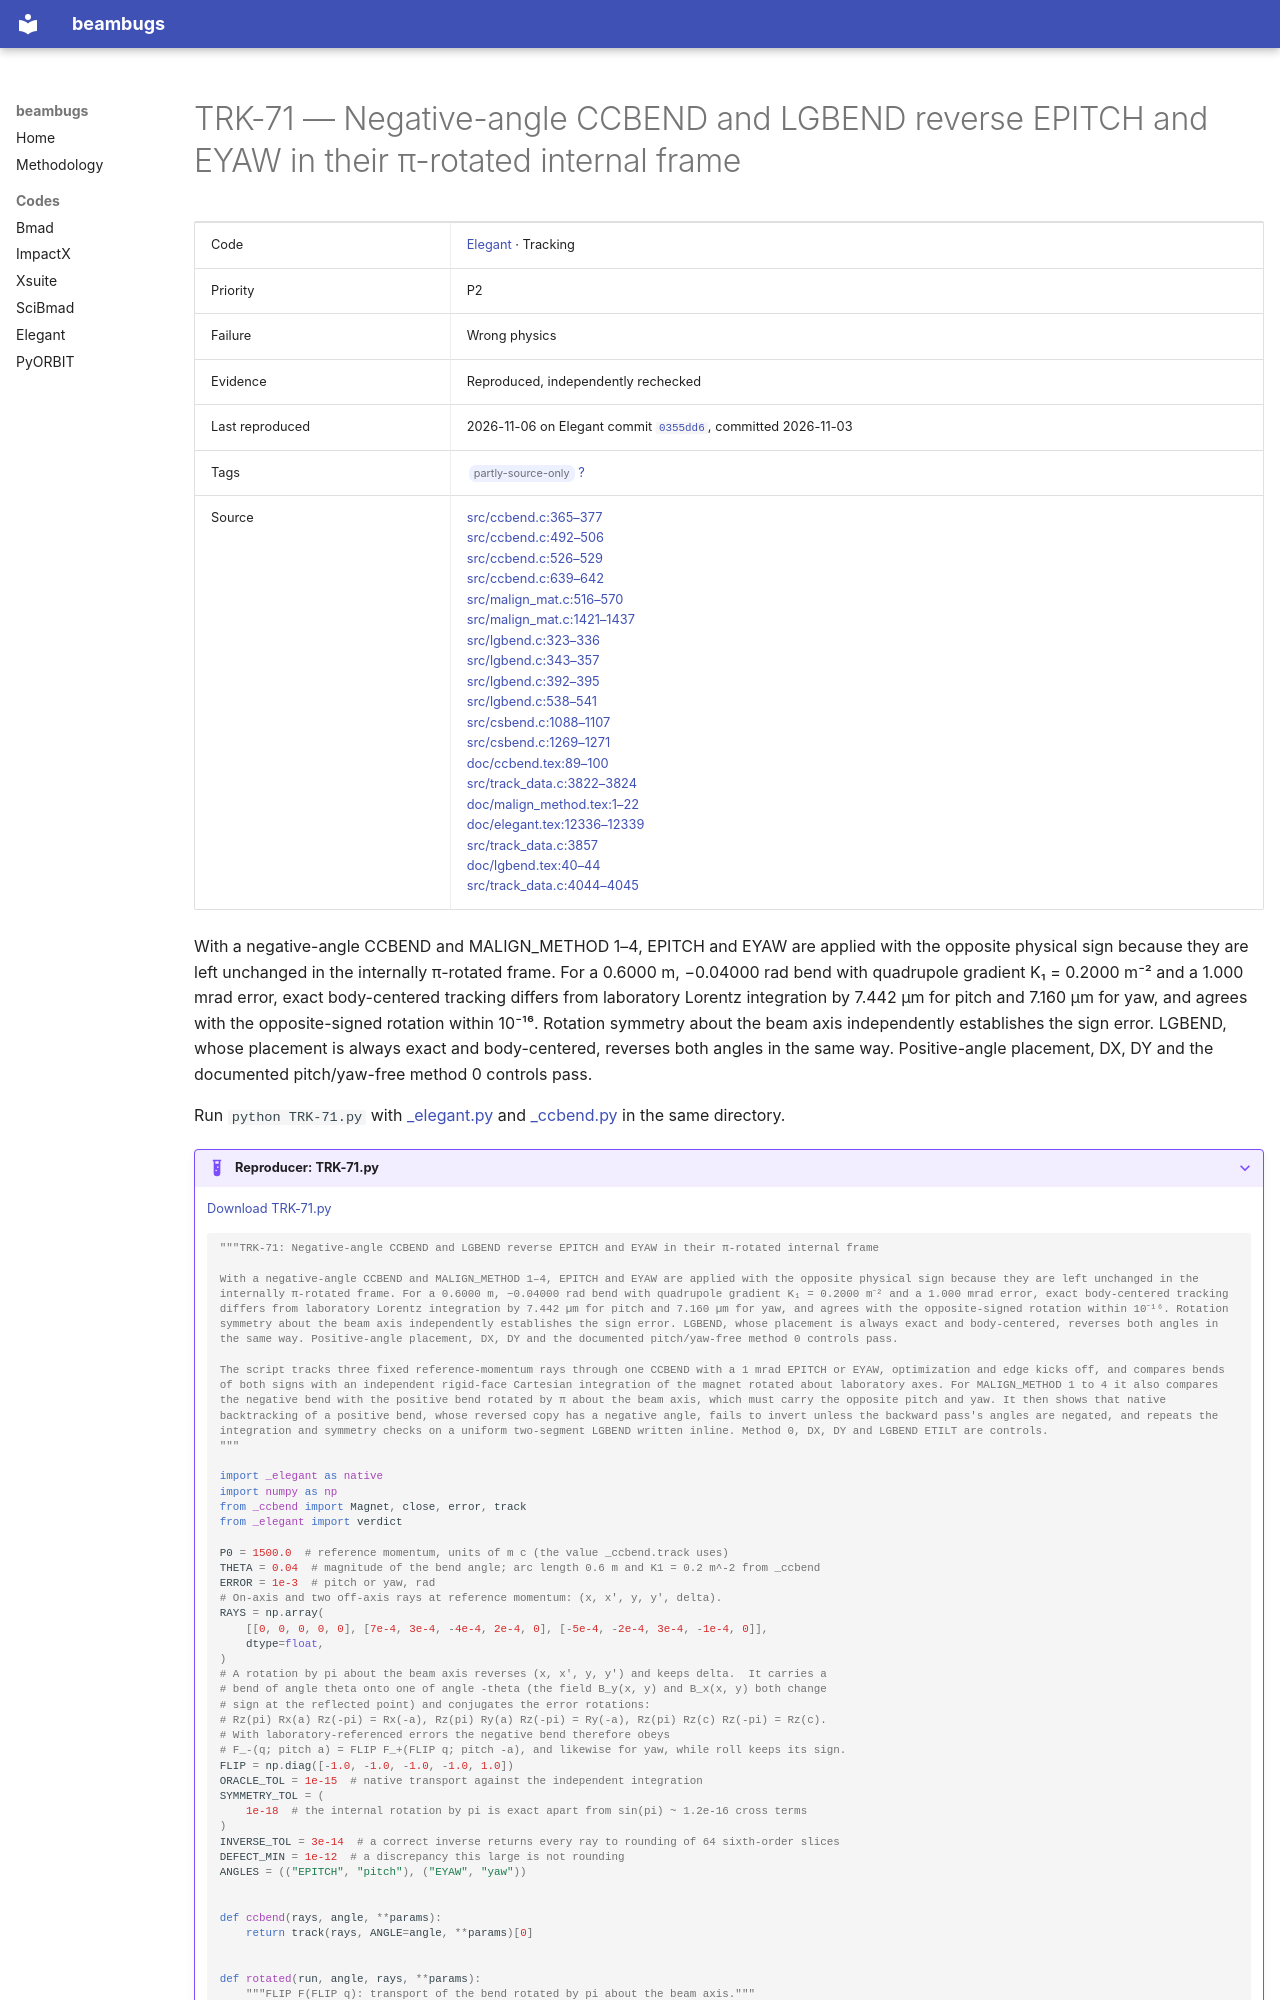

repository: nikitakuklev/beambugs · page: elegant/TRK-71/index.html · generator: mkdocs

---
title: "TRK-71: Negative-angle CCBEND and LGBEND reverse EPITCH and EYAW in their π-rotated internal frame"
hide:
  - toc
---

# TRK-71 — Negative-angle CCBEND and LGBEND reverse EPITCH and EYAW in their π-rotated internal frame

| | |
|---|---|
| Code | [Elegant](../index.md) · Tracking |
| Priority | P2 |
| Failure | Wrong physics |
| Evidence | Reproduced, independently rechecked |
| Last reproduced | 2026-11-06 on Elegant commit [`0355dd6`](https://github.com/rtsoliday/elegant/commit/0355dd6aca12), committed 2026-11-03 |
| Tags | <span class="bb-tag">partly-source-only</span> [?](../../methodology.md#tags) |
| Source | [src/ccbend.c:365–377](https://github.com/rtsoliday/elegant/blob/0355dd6aca12c861971fbf8f3ae78a0ded991734/src/ccbend.c#L365-L377)<br>[src/ccbend.c:492–506](https://github.com/rtsoliday/elegant/blob/0355dd6aca12c861971fbf8f3ae78a0ded991734/src/ccbend.c#L492-L506)<br>[src/ccbend.c:526–529](https://github.com/rtsoliday/elegant/blob/0355dd6aca12c861971fbf8f3ae78a0ded991734/src/ccbend.c#L526-L529)<br>[src/ccbend.c:639–642](https://github.com/rtsoliday/elegant/blob/0355dd6aca12c861971fbf8f3ae78a0ded991734/src/ccbend.c#L639-L642)<br>[src/malign_mat.c:516–570](https://github.com/rtsoliday/elegant/blob/0355dd6aca12c861971fbf8f3ae78a0ded991734/src/malign_mat.c#L516-L570)<br>[src/malign_mat.c:1421–1437](https://github.com/rtsoliday/elegant/blob/0355dd6aca12c861971fbf8f3ae78a0ded991734/src/malign_mat.c#L1421-L1437)<br>[src/lgbend.c:323–336](https://github.com/rtsoliday/elegant/blob/0355dd6aca12c861971fbf8f3ae78a0ded991734/src/lgbend.c#L323-L336)<br>[src/lgbend.c:343–357](https://github.com/rtsoliday/elegant/blob/0355dd6aca12c861971fbf8f3ae78a0ded991734/src/lgbend.c#L343-L357)<br>[src/lgbend.c:392–395](https://github.com/rtsoliday/elegant/blob/0355dd6aca12c861971fbf8f3ae78a0ded991734/src/lgbend.c#L392-L395)<br>[src/lgbend.c:538–541](https://github.com/rtsoliday/elegant/blob/0355dd6aca12c861971fbf8f3ae78a0ded991734/src/lgbend.c#L538-L541)<br>[src/csbend.c:1088–1107](https://github.com/rtsoliday/elegant/blob/0355dd6aca12c861971fbf8f3ae78a0ded991734/src/csbend.c#L1088-L1107)<br>[src/csbend.c:1269–1271](https://github.com/rtsoliday/elegant/blob/0355dd6aca12c861971fbf8f3ae78a0ded991734/src/csbend.c#L1269-L1271)<br>[doc/ccbend.tex:89–100](https://github.com/rtsoliday/elegant/blob/0355dd6aca12c861971fbf8f3ae78a0ded991734/doc/ccbend.tex#L89-L100)<br>[src/track_data.c:3822–3824](https://github.com/rtsoliday/elegant/blob/0355dd6aca12c861971fbf8f3ae78a0ded991734/src/track_data.c#L3822-L3824)<br>[doc/malign_method.tex:1–22](https://github.com/rtsoliday/elegant/blob/0355dd6aca12c861971fbf8f3ae78a0ded991734/doc/malign_method.tex#L1-L22)<br>[doc/elegant.tex:12336–12339](https://github.com/rtsoliday/elegant/blob/0355dd6aca12c861971fbf8f3ae78a0ded991734/doc/elegant.tex#L12336-L12339)<br>[src/track_data.c:3857](https://github.com/rtsoliday/elegant/blob/0355dd6aca12c861971fbf8f3ae78a0ded991734/src/track_data.c#L3857-L3857)<br>[doc/lgbend.tex:40–44](https://github.com/rtsoliday/elegant/blob/0355dd6aca12c861971fbf8f3ae78a0ded991734/doc/lgbend.tex#L40-L44)<br>[src/track_data.c:4044–4045](https://github.com/rtsoliday/elegant/blob/0355dd6aca12c861971fbf8f3ae78a0ded991734/src/track_data.c#L4044-L4045) |

With a negative-angle CCBEND and MALIGN_METHOD 1–4, EPITCH and EYAW are applied with the opposite physical sign because they are left unchanged in the internally π-rotated frame. For a 0.6000 m, −0.04000 rad bend with quadrupole gradient K₁ = 0.2000 m⁻² and a 1.000 mrad error, exact body-centered tracking differs from laboratory Lorentz integration by 7.442 µm for pitch and 7.160 µm for yaw, and agrees with the opposite-signed rotation within 10⁻¹⁶. Rotation symmetry about the beam axis independently establishes the sign error. LGBEND, whose placement is always exact and body-centered, reverses both angles in the same way. Positive-angle placement, DX, DY and the documented pitch/yaw-free method 0 controls pass.

Run `python TRK-71.py` with [_elegant.py](../helpers/_elegant.py) and [_ccbend.py](../helpers/_ccbend.py) in the same directory.

??? example "Reproducer: TRK-71.py"

    [Download TRK-71.py](TRK-71.py)

    ```python
    """TRK-71: Negative-angle CCBEND and LGBEND reverse EPITCH and EYAW in their π-rotated internal frame

    With a negative-angle CCBEND and MALIGN_METHOD 1–4, EPITCH and EYAW are applied with the opposite physical sign because they are left unchanged in the internally π-rotated frame. For a 0.6000 m, −0.04000 rad bend with quadrupole gradient K₁ = 0.2000 m⁻² and a 1.000 mrad error, exact body-centered tracking differs from laboratory Lorentz integration by 7.442 µm for pitch and 7.160 µm for yaw, and agrees with the opposite-signed rotation within 10⁻¹⁶. Rotation symmetry about the beam axis independently establishes the sign error. LGBEND, whose placement is always exact and body-centered, reverses both angles in the same way. Positive-angle placement, DX, DY and the documented pitch/yaw-free method 0 controls pass.

    The script tracks three fixed reference-momentum rays through one CCBEND with a 1 mrad EPITCH or EYAW, optimization and edge kicks off, and compares bends of both signs with an independent rigid-face Cartesian integration of the magnet rotated about laboratory axes. For MALIGN_METHOD 1 to 4 it also compares the negative bend with the positive bend rotated by π about the beam axis, which must carry the opposite pitch and yaw. It then shows that native backtracking of a positive bend, whose reversed copy has a negative angle, fails to invert unless the backward pass's angles are negated, and repeats the integration and symmetry checks on a uniform two-segment LGBEND written inline. Method 0, DX, DY and LGBEND ETILT are controls.
    """

    import _elegant as native
    import numpy as np
    from _ccbend import Magnet, close, error, track
    from _elegant import verdict
